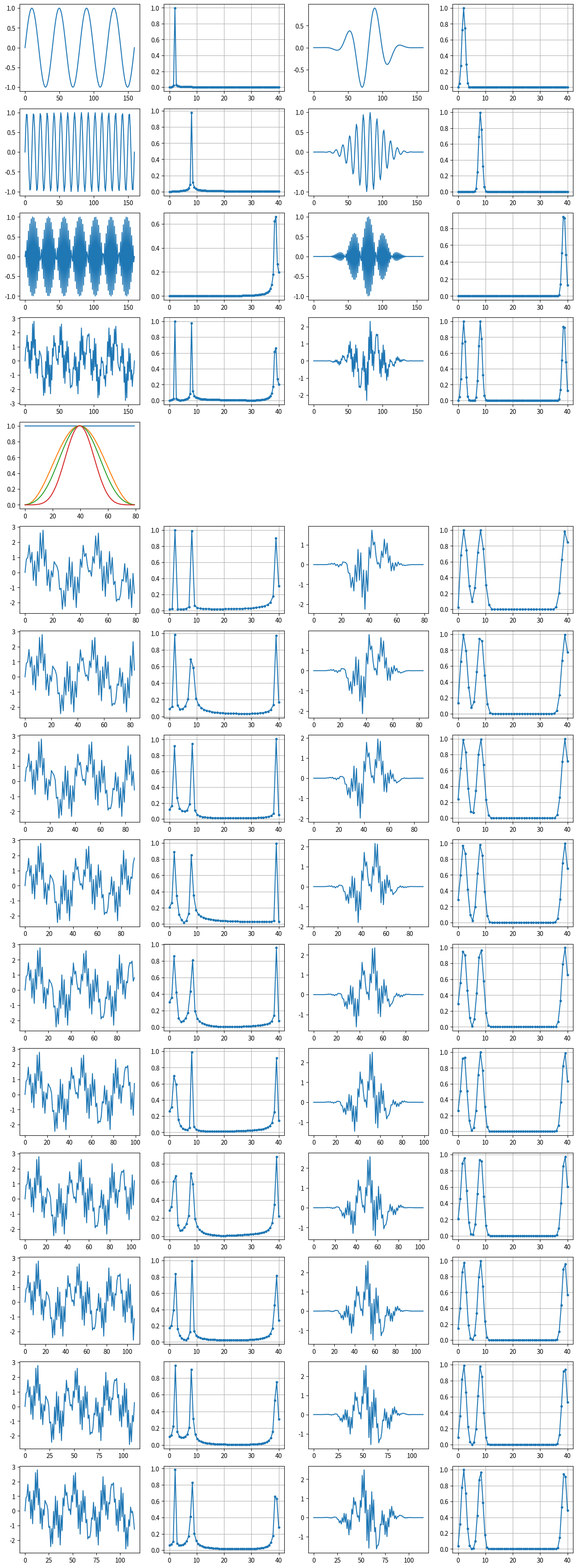

Here is the Python script that generated this plot: (Note: this script raises an exception after producing the figure.)
#!/usr/bin/env python3
# Test impact of partial signal cycle and windowing
#

import numpy as np
import matplotlib.pyplot as plt


# Setup parameters
sr = 80
f1 = 2
f2 = 8
f3 = 38
startTime = 0
endTime = 2


# Generate time units
t = np.arange(startTime, endTime, 1/sr)
t = np.linspace(startTime, endTime, sr*(endTime-startTime))


# set plot params
nRows = 15
nCols = 4
plt.figure(figsize=(4*nCols, 3*nRows))


def fft_ex(s):
    '''
    Normalised Fft of raw sample (rectangle window)
    Normalised Fft of kaiser windowed sample

    Normalised to reach fft amplitude of 1.0, given input amplitude of 1.0 (to -1.0)
    '''
    fftN = np.abs(np.fft.fft(s)/len(s))*2
    win = np.kaiser(len(s),15)
    sW = s*win
    k2rWin = (len(sW)/win.sum())
    fftWN = np.abs(np.fft.fft(sW)/len(sW))*k2rWin*2
    print('rawFftMax', max(fftN), 'kaisFftMax', max(fftWN))
    return s, fftN, sW, fftWN


def plot_fft(fftN):
    '''
    Plot fft data, till Nyquist freq
    Also match it to its corresponding frequencies
    '''
    fftN = fftN[:int(len(fftN)/2)]
    freqs = np.linspace(0, sr/2, len(fftN))
    plt.grid(True)
    plt.plot(freqs, fftN, ".-")


def plot_it(s, fftN, sW, fftWN, r=nRows, c=nCols, i=1):
    '''
    Plot fft data, till Nyquist freq
    Also match it to its corresponding frequencies
    '''
    print("plot_it", r, c, i)
    plt.subplot(r, c, i)
    plt.plot(s)
    plt.subplot(r, c, i+1)
    plot_fft(fftN)
    plt.subplot(r, c, i+2)
    plt.plot(sW)
    plt.subplot(r, c, i+3)
    plot_fft(fftWN)


def do_it(s, i=1, r=nRows, c=nCols):
    s,fftN, sW, fftWN = fft_ex(s)
    plot_it(s, fftN, sW, fftWN, r, c, i)
    return fftN, fftWN


# Generate the signal
s1 = np.sin(2*np.pi*f1*t)
do_it(s1,1)
s2 = np.sin(2*np.pi*f2*t)
do_it(s2,5)
s3 = np.sin(2*np.pi*f3*t)
do_it(s3,9)
s = s1 + s2 + s3
do_it(s,13)
print("NumOfSamples:", len(s))


# Plot the window functions
plt.subplot(nRows, nCols, 17)
plt.plot(np.kaiser(sr, 0))
plt.plot(np.hanning(sr))
plt.plot(np.kaiser(sr, 8))
plt.plot(np.kaiser(sr, 15))


rawFftMaxMin = 10
rawFftMaxMax = -10
winFftMaxMin = 10
winFftMaxMax = -10
# Check Fft with X.y cycles - ie partial cycle impact
# as the test signal starts at time 0, so also full seconds correspond to full cycles.
# while partial seconds correspond to partial cycle of the signal in the test sample.
fullSecs = 1
for i in range(0, 10):
    endIndex = int(sr*(fullSecs+(i/20)))
    # Plot Raw signal and fft
    sT = s[0:endIndex]
    print(endIndex, len(sT))
    fftN, fftWN = do_it(sT, 21+i*4)
    if rawFftMaxMin > max(fftN):
        rawFftMaxMin = max(fftN)
    if rawFftMaxMax < max(fftN):
        rawFftMaxMax = max(fftN)
    # Plot Windowed signal and fft
    if winFftMaxMin > max(fftWN):
        winFftMaxMin = max(fftWN)
    if winFftMaxMax < max(fftWN):
        winFftMaxMax = max(fftWN)
print("Raw", rawFftMaxMax/rawFftMaxMin)
print("Win", winFftMaxMax/winFftMaxMin)


# Show the plots
plt.savefig("/tmp/exp4_fft.png")
plt.show()
